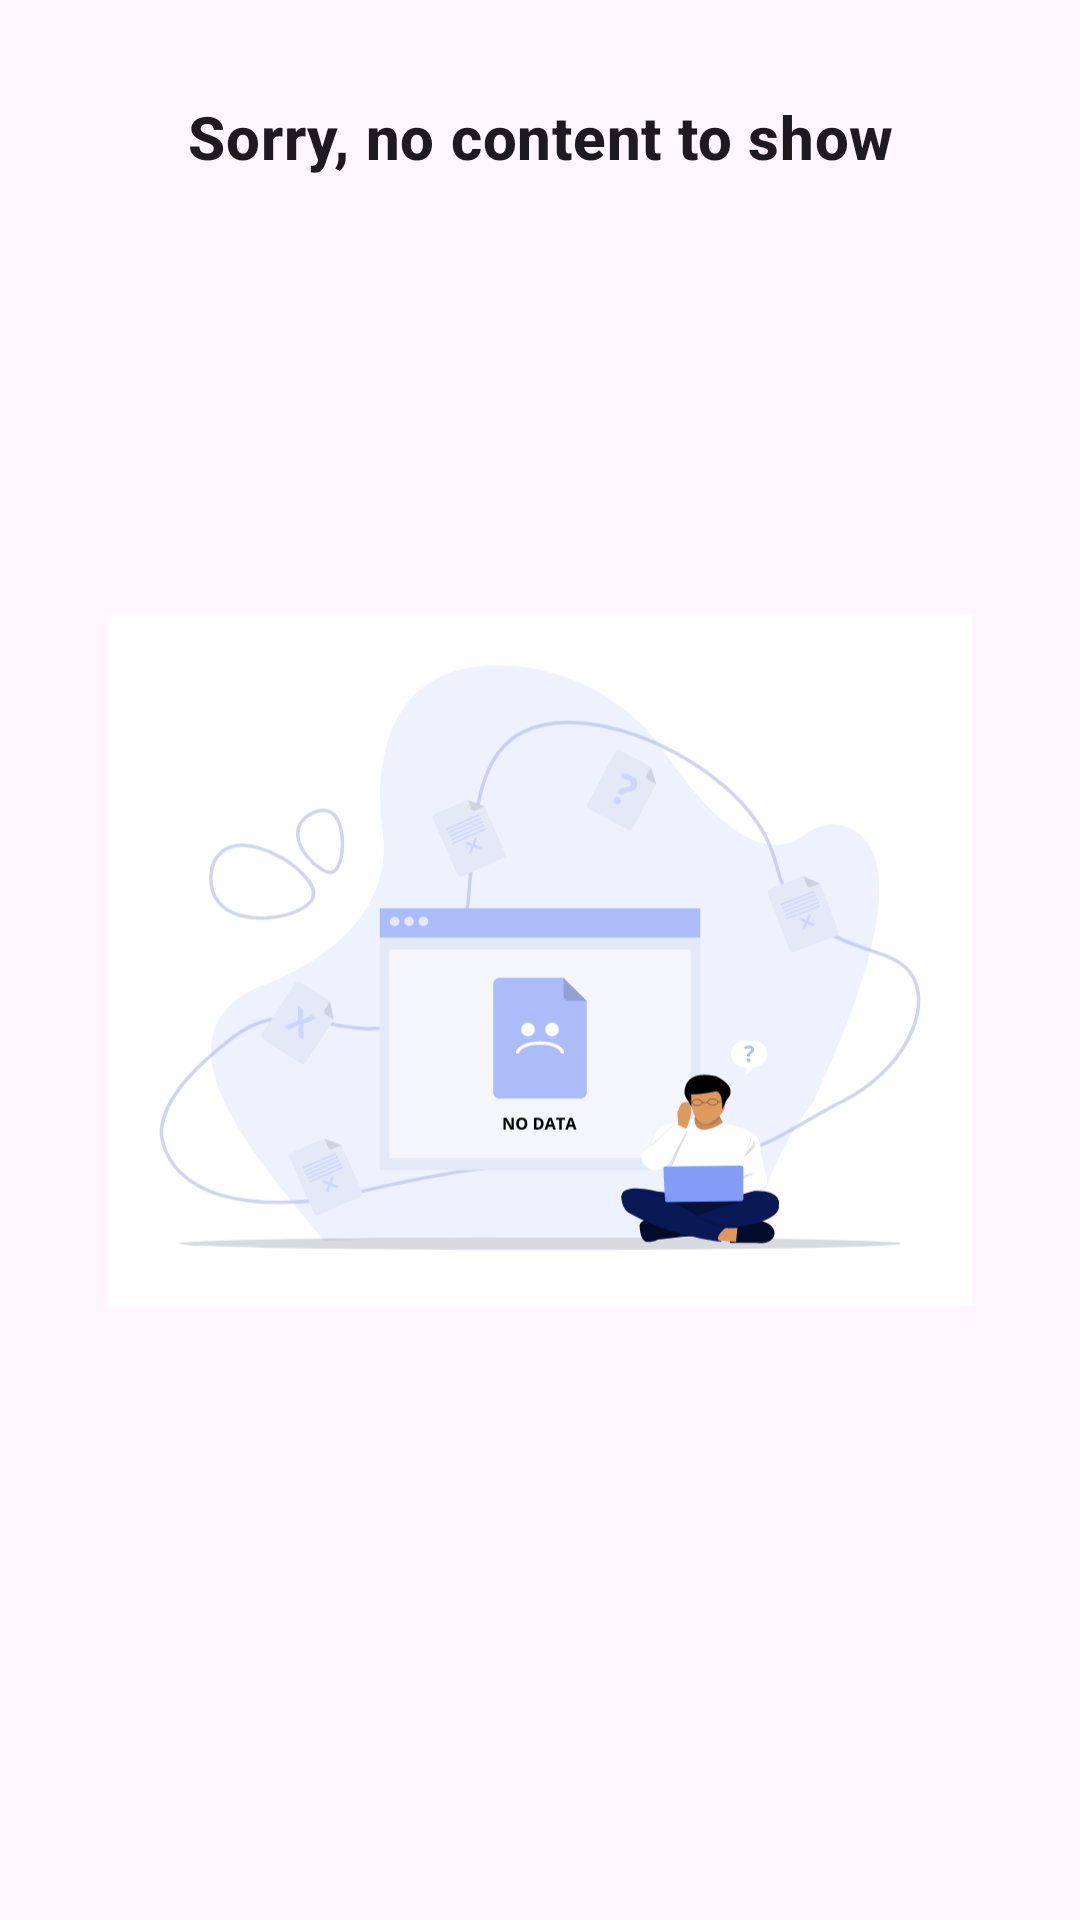

Reconstruct the res/layout file that produces this screen, plus the resources it refers to.
<!-- AndroidManifest.xml: application theme Theme.NASTV -->
<!-- res/layout/no_items_lay.xml -->
<?xml version="1.0" encoding="utf-8"?>
<androidx.constraintlayout.widget.ConstraintLayout
    xmlns:android="http://schemas.android.com/apk/res/android"
    xmlns:app="http://schemas.android.com/apk/res-auto"
    xmlns:tools="http://schemas.android.com/tools"
    android:layout_width="match_parent"
    android:layout_height="wrap_content"
    android:orientation="vertical"
    android:padding="16dp">

    <TextView
        android:id="@+id/dialogTitle"
        android:layout_width="wrap_content"
        android:layout_height="wrap_content"
        android:layout_gravity="center_horizontal"
        android:layout_marginTop="16dp"
        android:gravity="center"
        android:text="Sorry, no content to show"
        android:textAppearance="?attr/textAppearanceHeadline6"
        android:textStyle="bold"
        app:layout_constraintEnd_toEndOf="parent"
        app:layout_constraintStart_toStartOf="parent"
        app:layout_constraintTop_toTopOf="parent" />

    <ImageView
        android:id="@+id/dialogIcon"
        android:layout_width="wrap_content"
        android:layout_height="wrap_content"
        android:layout_gravity="center_horizontal"
        android:contentDescription="Smiley Icon"
        android:padding="20dp"
        android:src="@drawable/no_data_icon"
        app:layout_constraintBottom_toBottomOf="parent"
        app:layout_constraintEnd_toEndOf="parent"
        app:layout_constraintStart_toStartOf="parent"
        app:layout_constraintTop_toTopOf="parent" />



</androidx.constraintlayout.widget.ConstraintLayout>
<!-- resources referenced by this layout -->
<resources>
  <!-- drawable no_data_icon: vector/xml drawable (drawable, 22274 chars, omitted) -->
  <style name="Theme.NASTV" parent="Base.Theme.NASTV" />
  <style name="Base.Theme.NASTV" parent="Theme.Material3.DayNight.NoActionBar">
          
          
      </style>
</resources>
